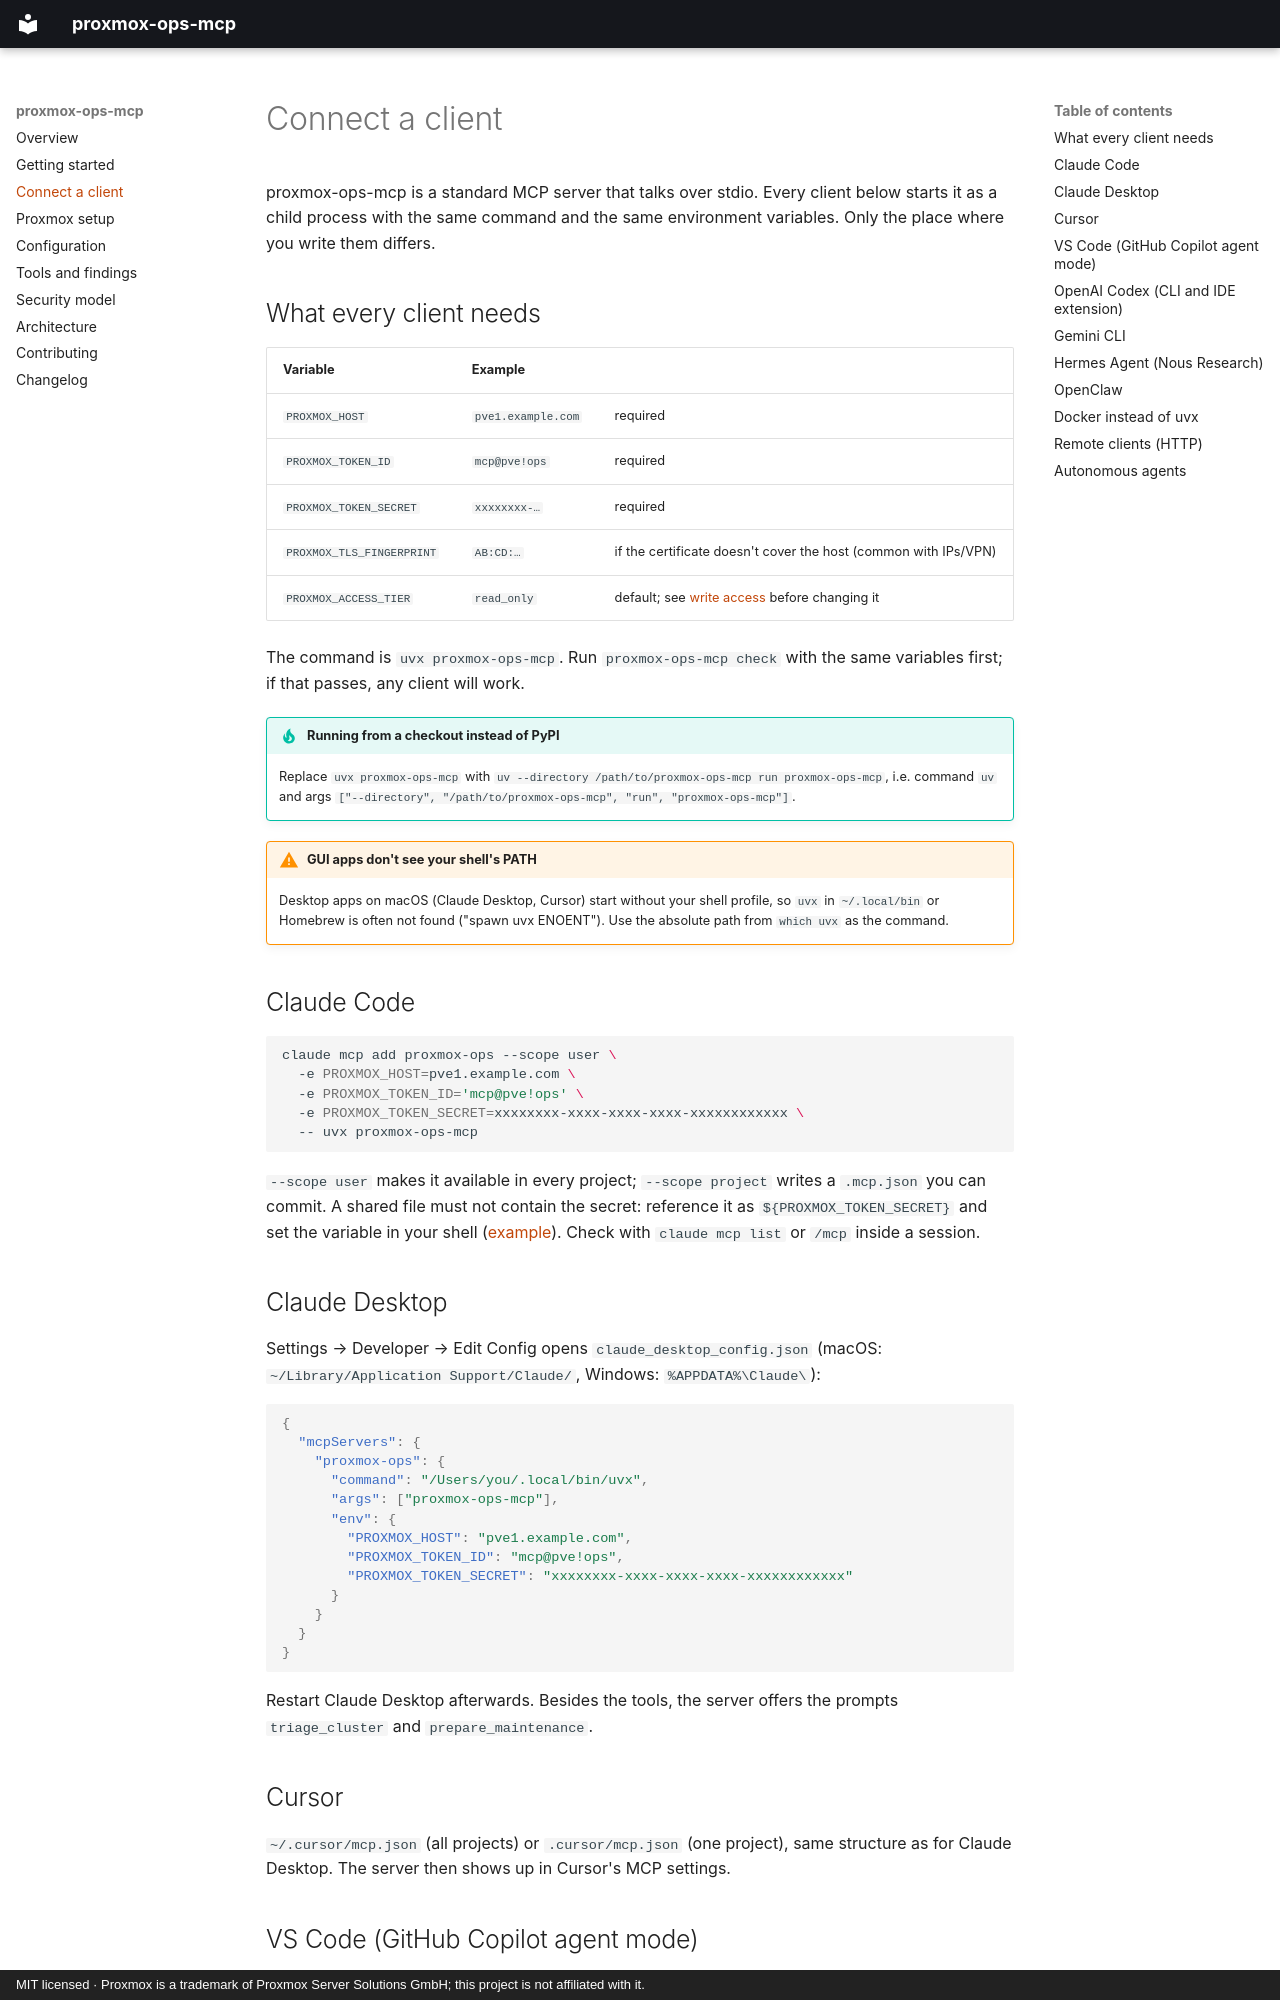

repository: derdennis1012/proxmox-ops-mcp · page: clients/index.html · generator: mkdocs · copyright: MIT licensed · Proxmox is a trademark of Proxmox Server Solutions GmbH; this project is not affiliated with it.

---
description: Connect proxmox-ops-mcp to Claude Code, Claude Desktop, Cursor, VS Code, OpenAI Codex, Gemini CLI, Hermes Agent, OpenClaw or any other MCP client.
---

# Connect a client

proxmox-ops-mcp is a standard MCP server that talks over stdio. Every client below
starts it as a child process with the same command and the same environment variables.
Only the place where you write them differs.

## What every client needs

| Variable | Example | |
|---|---|---|
| `PROXMOX_HOST` | `pve1.example.com` | required |
| `PROXMOX_TOKEN_ID` | `mcp@pve!ops` | required |
| `PROXMOX_TOKEN_SECRET` | `xxxxxxxx-…` | required |
| `PROXMOX_TLS_FINGERPRINT` | `AB:CD:…` | if the certificate doesn't cover the host (common with IPs/VPN) |
| `PROXMOX_ACCESS_TIER` | `read_only` | default; see [write access](#autonomous-agents) before changing it |

The command is `uvx proxmox-ops-mcp`. Run `proxmox-ops-mcp check` with the same
variables first; if that passes, any client will work.

!!! tip "Running from a checkout instead of PyPI"
    Replace `uvx proxmox-ops-mcp` with
    `uv --directory /path/to/proxmox-ops-mcp run proxmox-ops-mcp`, i.e. command `uv` and
    args `["--directory", "/path/to/proxmox-ops-mcp", "run", "proxmox-ops-mcp"]`.

!!! warning "GUI apps don't see your shell's PATH"
    Desktop apps on macOS (Claude Desktop, Cursor) start without your shell profile, so
    `uvx` in `~/.local/bin` or Homebrew is often not found ("spawn uvx ENOENT"). Use the
    absolute path from `which uvx` as the command.

## Claude Code

```bash
claude mcp add proxmox-ops --scope user \
  -e PROXMOX_HOST=pve1.example.com \
  -e PROXMOX_TOKEN_ID='mcp@pve!ops' \
  -e PROXMOX_TOKEN_SECRET=xxxxxxxx-xxxx-xxxx-xxxx-xxxxxxxxxxxx \
  -- uvx proxmox-ops-mcp
```

`--scope user` makes it available in every project; `--scope project` writes a
`.mcp.json` you can commit. A shared file must not contain the secret: reference it as
`${PROXMOX_TOKEN_SECRET}` and set the variable in your shell
([example](https://github.com/derdennis1012/proxmox-ops-mcp/blob/main/examples/.mcp.json)).
Check with `claude mcp list` or `/mcp` inside a session.

## Claude Desktop

Settings → Developer → Edit Config opens `claude_desktop_config.json`
(macOS: `~/Library/Application Support/Claude/`, Windows: `%APPDATA%\Claude\`):

```json
{
  "mcpServers": {
    "proxmox-ops": {
      "command": "/Users/you/.local/bin/uvx",
      "args": ["proxmox-ops-mcp"],
      "env": {
        "PROXMOX_HOST": "pve1.example.com",
        "PROXMOX_TOKEN_ID": "mcp@pve!ops",
        "PROXMOX_TOKEN_SECRET": "xxxxxxxx-xxxx-xxxx-xxxx-xxxxxxxxxxxx"
      }
    }
  }
}
```

Restart Claude Desktop afterwards. Besides the tools, the server offers the prompts
`triage_cluster` and `prepare_maintenance`.
